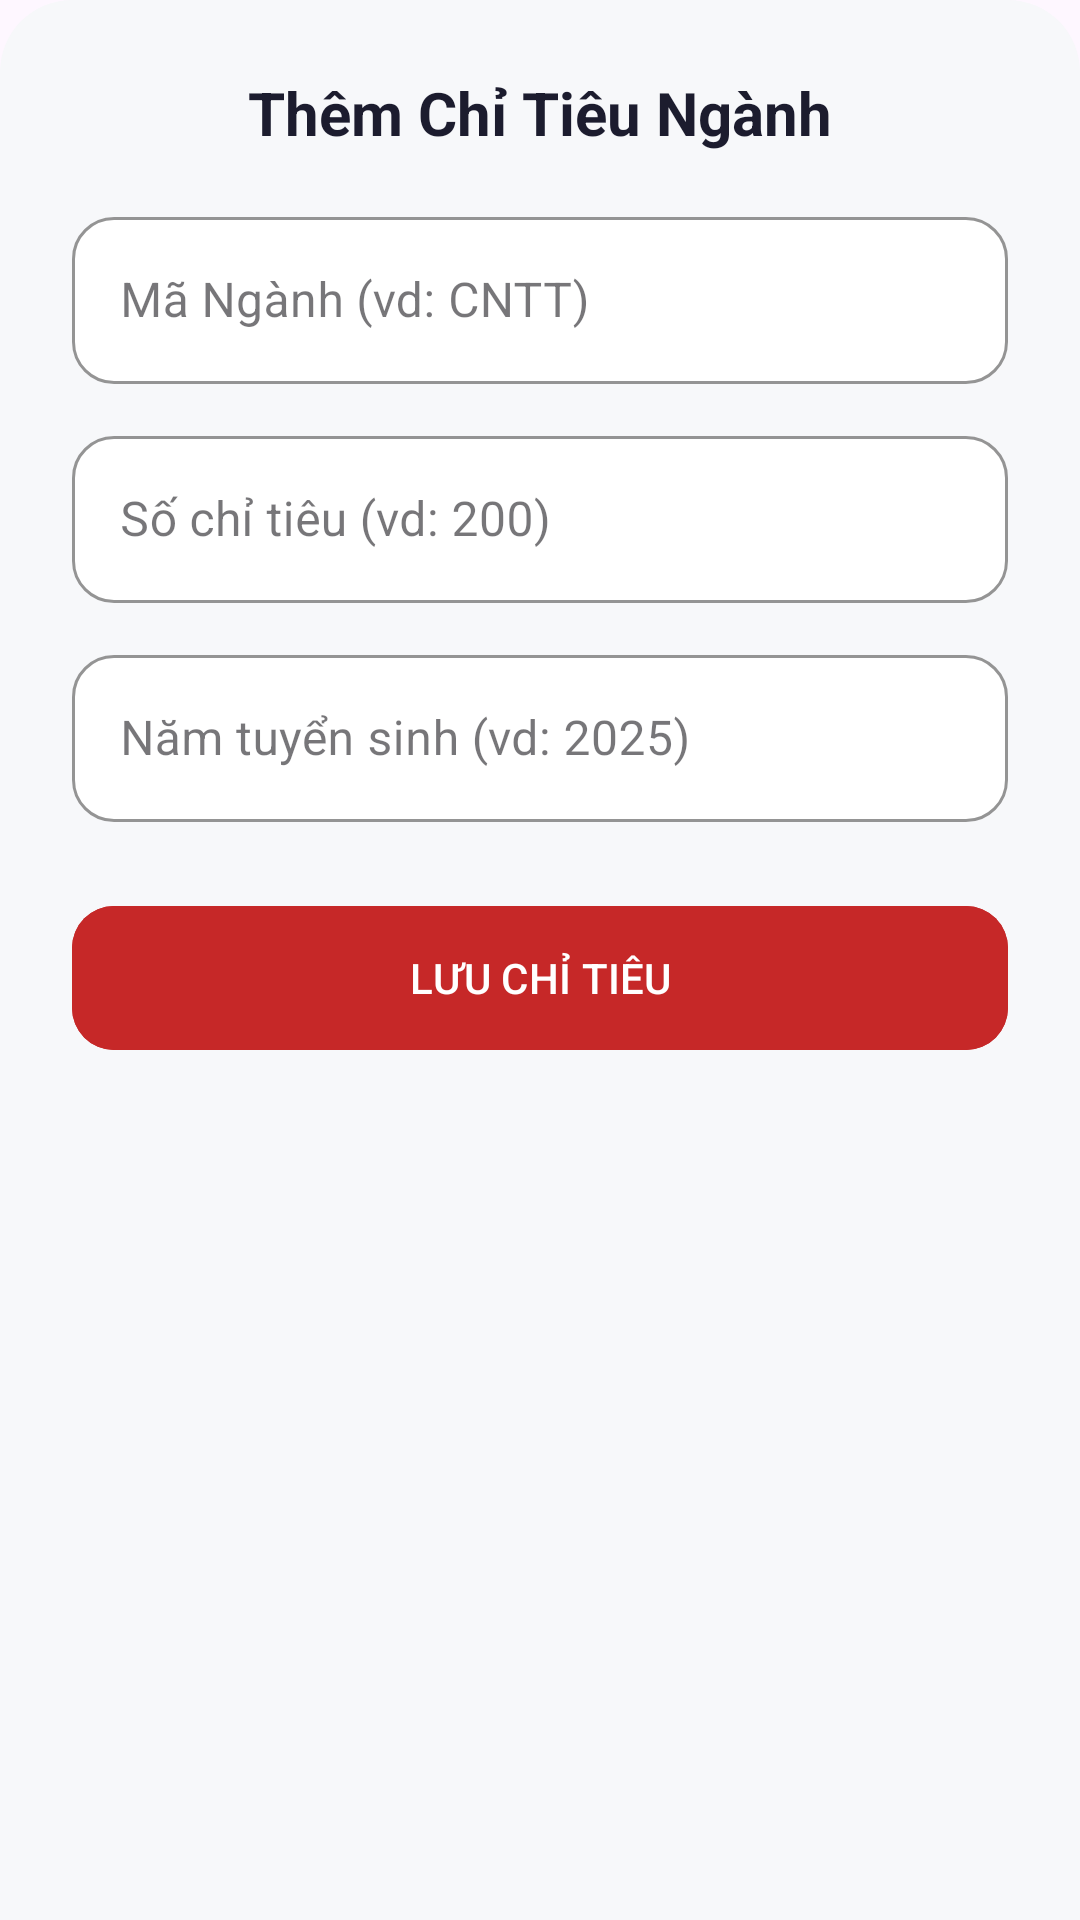

The Android layout XML behind this screen, and the referenced resources:
<!-- AndroidManifest.xml: application theme Theme.TuVanTuyenSinhHaUI -->
<!-- res/layout/dialog_add_chi_tieu.xml -->
<?xml version="1.0" encoding="utf-8"?>
<LinearLayout
    android:id="@+id/rootLayout"
    xmlns:android="http://schemas.android.com/apk/res/android"
    xmlns:app="http://schemas.android.com/apk/res-auto"
    android:layout_width="match_parent"
    android:layout_height="wrap_content"
    android:orientation="vertical"
    android:padding="24dp"
    android:background="@drawable/bg_bottom_sheet">

    <TextView
        android:layout_width="match_parent"
        android:layout_height="wrap_content"
        android:text="Thêm Chỉ Tiêu Ngành"
        android:textSize="20sp"
        android:textStyle="bold"
        android:textColor="@color/text_primary"
        android:layout_marginBottom="16dp"
        android:gravity="center" />

    <com.google.android.material.textfield.TextInputLayout
        android:layout_width="match_parent"
        android:layout_height="wrap_content"
        style="@style/Widget.MaterialComponents.TextInputLayout.OutlinedBox"
        app:boxCornerRadiusTopStart="14dp"
        app:boxCornerRadiusTopEnd="14dp"
        app:boxCornerRadiusBottomStart="14dp"
        app:boxCornerRadiusBottomEnd="14dp"
        app:boxBackgroundColor="@color/bg_card"
        app:boxStrokeColor="@color/haui_red"
        android:hint="Mã Ngành (vd: CNTT)">
        <com.google.android.material.textfield.TextInputEditText
            android:id="@+id/etMaNganh"
            android:layout_width="match_parent"
            android:textColor="@color/text_primary"
            android:layout_height="wrap_content" />
    </com.google.android.material.textfield.TextInputLayout>

    <com.google.android.material.textfield.TextInputLayout
        android:layout_width="match_parent"
        android:layout_height="wrap_content"
        android:layout_marginTop="12dp"
        style="@style/Widget.MaterialComponents.TextInputLayout.OutlinedBox"
        app:boxCornerRadiusTopStart="14dp"
        app:boxCornerRadiusTopEnd="14dp"
        app:boxCornerRadiusBottomStart="14dp"
        app:boxCornerRadiusBottomEnd="14dp"
        app:boxBackgroundColor="@color/bg_card"
        app:boxStrokeColor="@color/haui_red"
        android:hint="Số chỉ tiêu (vd: 200)">
        <com.google.android.material.textfield.TextInputEditText
            android:id="@+id/etSoChiTieu"
            android:layout_width="match_parent"
            android:textColor="@color/text_primary"
            android:layout_height="wrap_content"
            android:inputType="number" />
    </com.google.android.material.textfield.TextInputLayout>

    <com.google.android.material.textfield.TextInputLayout
        android:layout_width="match_parent"
        android:layout_height="wrap_content"
        android:layout_marginTop="12dp"
        style="@style/Widget.MaterialComponents.TextInputLayout.OutlinedBox"
        app:boxCornerRadiusTopStart="14dp"
        app:boxCornerRadiusTopEnd="14dp"
        app:boxCornerRadiusBottomStart="14dp"
        app:boxCornerRadiusBottomEnd="14dp"
        app:boxBackgroundColor="@color/bg_card"
        app:boxStrokeColor="@color/haui_red"
        android:hint="Năm tuyển sinh (vd: 2025)">
        <com.google.android.material.textfield.TextInputEditText
            android:id="@+id/etNam"
            android:layout_width="match_parent"
            android:textColor="@color/text_primary"
            android:layout_height="wrap_content"
            android:inputType="number" />
    </com.google.android.material.textfield.TextInputLayout>

    <Button
        android:id="@+id/btnSave"
        android:layout_width="match_parent"
        android:layout_height="56dp"
        android:layout_marginTop="24dp"
        android:text="LƯU CHỈ TIÊU"
        android:backgroundTint="@color/haui_red"
        app:cornerRadius="14dp"/>

</LinearLayout>
<!-- resources referenced by this layout -->
<resources>
  <color name="bg_card">#FFFFFF</color>
  <color name="haui_red">#C62828</color>
  <color name="text_primary">#1C1C2E</color>
  <!-- drawable bg_bottom_sheet (drawable) -->
  <?xml version="1.0" encoding="utf-8"?>
  <shape xmlns:android="http://schemas.android.com/apk/res/android"
      android:shape="rectangle">
      <solid android:color="@color/bg_page" />
      <corners
          android:topLeftRadius="24dp"
          android:topRightRadius="24dp" />
  </shape>
  <style name="Theme.TuVanTuyenSinhHaUI" parent="Base.Theme.TuVanTuyenSinhHaUI" />
  <color name="bg_page">#F7F8FA</color>
  <style name="Base.Theme.TuVanTuyenSinhHaUI" parent="Theme.Material3.DayNight.NoActionBar">
          <item name="colorPrimary">@color/haui_red</item>
          <item name="colorPrimaryVariant">@color/haui_red_dark</item>
          <item name="colorOnPrimary">@color/white</item>
      </style>
  <color name="haui_red_dark">#8E0000</color>
  <color name="white">#FFFFFFFF</color>
</resources>
